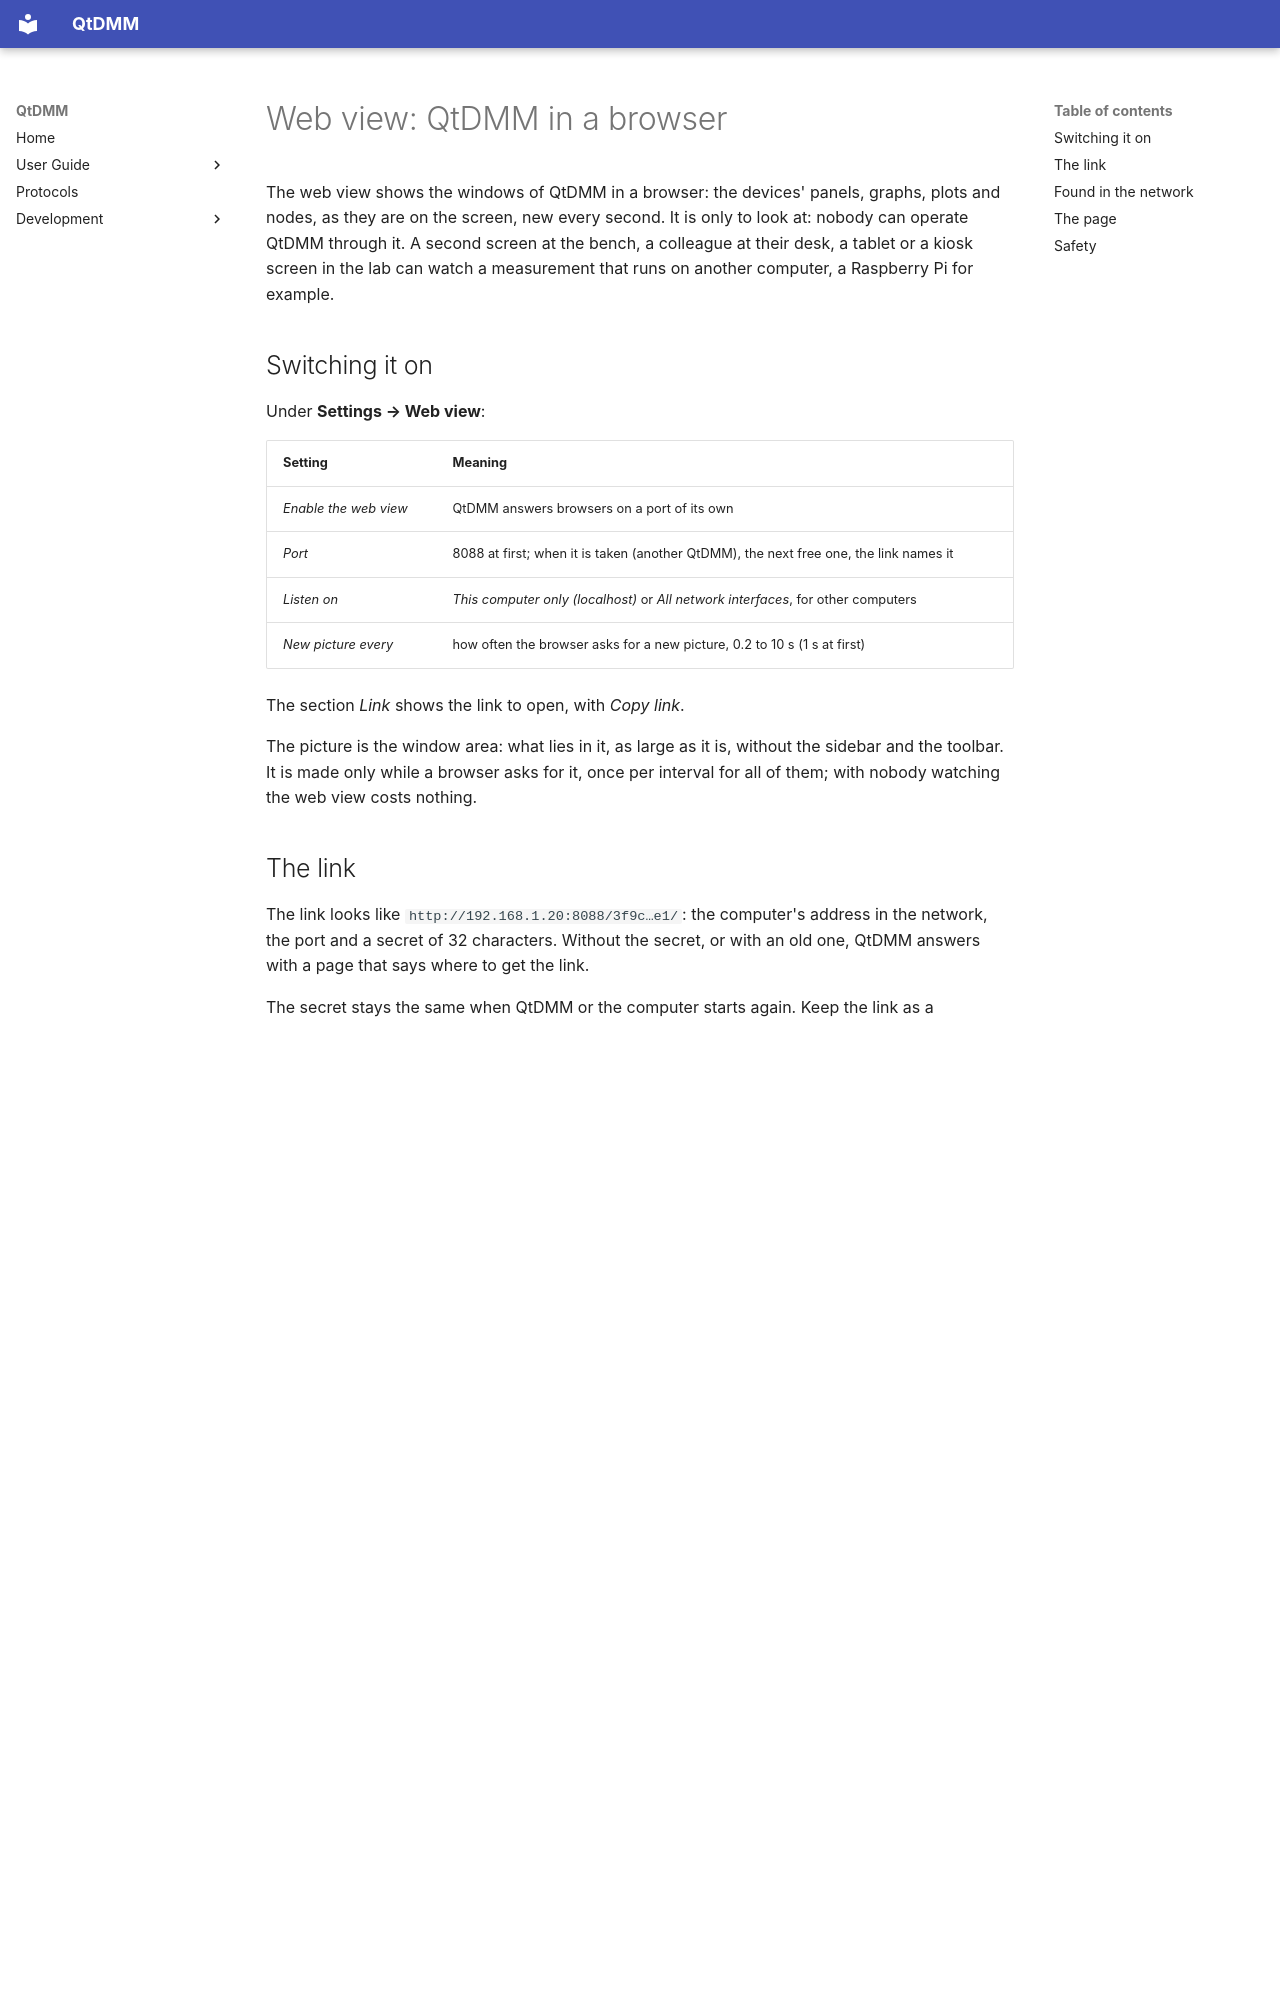

repository: qtdmm/QtDMM · page: user/web-view/index.html · generator: mkdocs

# Web view: QtDMM in a browser

The web view shows the windows of QtDMM in a browser: the devices' panels,
graphs, plots and nodes, as they are on the screen, new every second. It is
only to look at: nobody can operate QtDMM through it. A second screen at the
bench, a colleague at their desk, a tablet or a kiosk screen in the lab can
watch a measurement that runs on another computer, a Raspberry Pi for
example.

## Switching it on

Under **Settings → Web view**:

| Setting | Meaning |
|---|---|
| *Enable the web view* | QtDMM answers browsers on a port of its own |
| *Port* | 8088 at first; when it is taken (another QtDMM), the next free one, the link names it |
| *Listen on* | *This computer only (localhost)* or *All network interfaces*, for other computers |
| *New picture every* | how often the browser asks for a new picture, 0.2 to 10 s (1 s at first) |

The section *Link* shows the link to open, with *Copy link*.

The picture is the window area: what lies in it, as large as it is, without
the sidebar and the toolbar. It is made only while a browser asks for it,
once per interval for all of them; with nobody watching the web view costs
nothing.

## The link

The link looks like `http://192.168.1.20:8088/3f9c…e1/`: the computer's
address in the network, the port and a secret of 32 characters. Without
the secret, or with an old one, QtDMM answers with a page that says where to
get the link.

The secret stays the same when QtDMM or the computer starts again. Keep the
link as a bookmark, write it on the kiosk screen's start page, give it to a
colleague. **Whoever has the link can watch.** *New link* in the settings
makes a new secret: every link given out until then stops working at once,
and a browser that shows it says so.

Where to get the link:

- **Sidebar:** *Services → Web view* - a double click opens it in the
  browser, the right-click menu has *Open in the browser*, *Show QR code...*
  (for a phone or tablet) and *Copy link*. The dot is green while a browser
  watches; the tooltip says how many.
- **Settings → Web view**, section *Link*.
- **Console:** QtDMM writes `Web view: http://…` when it starts the web view.
- **Over SCPI**, for a computer without a screen (over SSH, from a script or
  the qtdmm-mcp tool): `QTDMM:WEB:URL?` answers the link, `""` while the web
  view is off. See [SCPI server](scpi-server.md).

```sh
printf 'QTDMM:WEB:URL?\n' | nc raspi 5025
```

## Found in the network

With *All network interfaces* QtDMM announces the web view over mDNS
(DNS-SD) as `_http._tcp`, with the same name as the SCPI server, for example
*QtDMM raspi*. Browsers and tools that list web services in the network find
it there (`avahi-browse -r _http._tcp`, the Bonjour list of Safari, KDE's
*Network* folder). The announcement holds only the address and port, not the
secret: what it opens is the page that says where the link is. With *This
computer only* nothing is announced.

## The page

A narrow line at the top names the computer and the open project and the
time of the picture; the time turns red when no new picture came for three
intervals (QtDMM closed, the network gone). An alarm raised shows in the
line too. *Full screen* gives the whole screen to the picture; Esc leaves
it. The picture keeps its proportions and fills what is left. A tab in the
background asks for nothing.
